2-way image classification set "dataset" from GitHub (ly2dst/DWT-ConvNet); label vocabulary: defect, healthy.

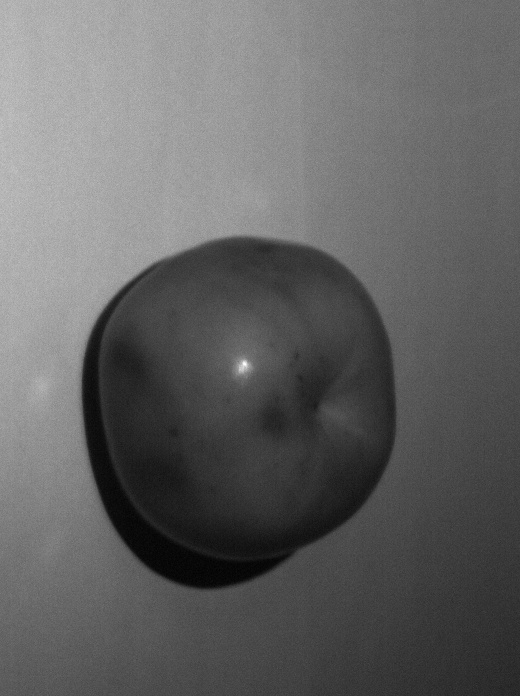
Label: defect

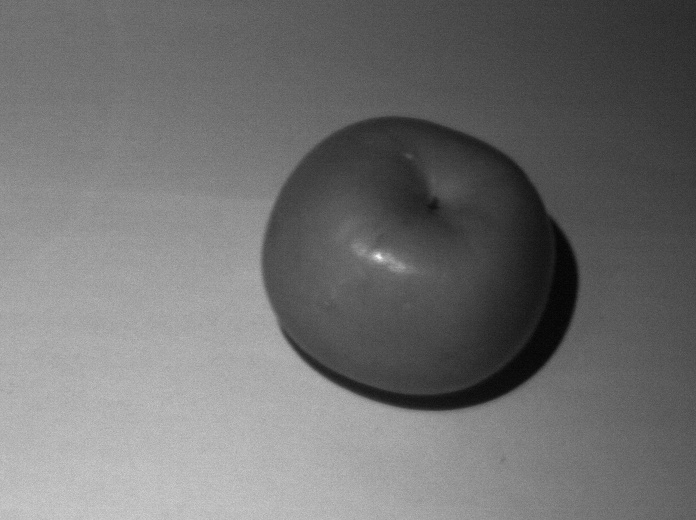
Label: healthy

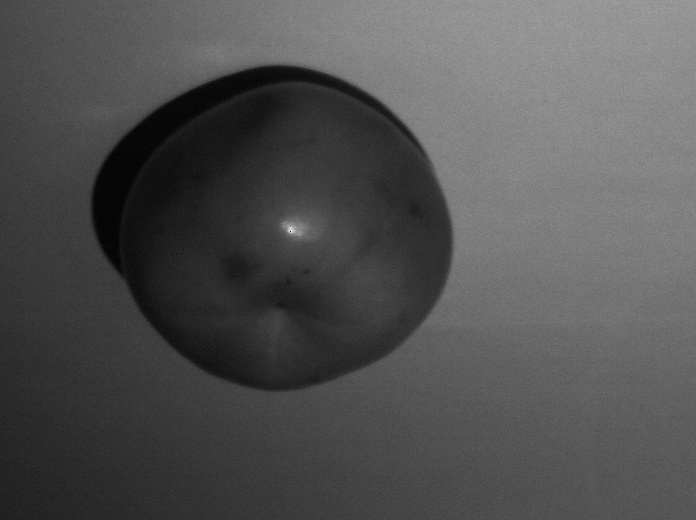
Label: defect

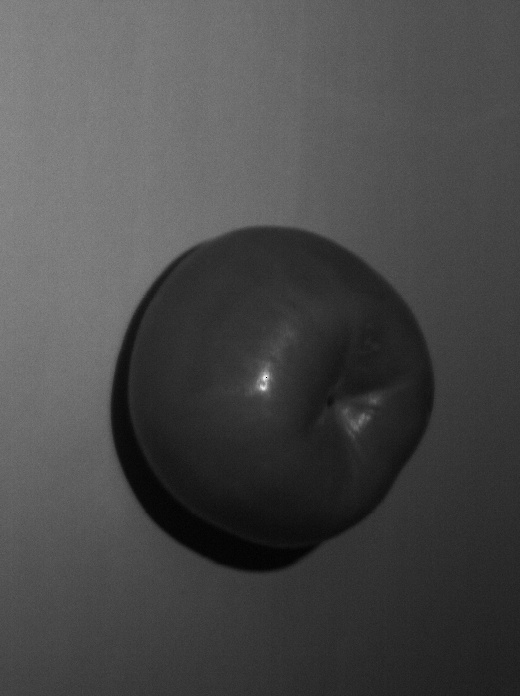
Label: healthy

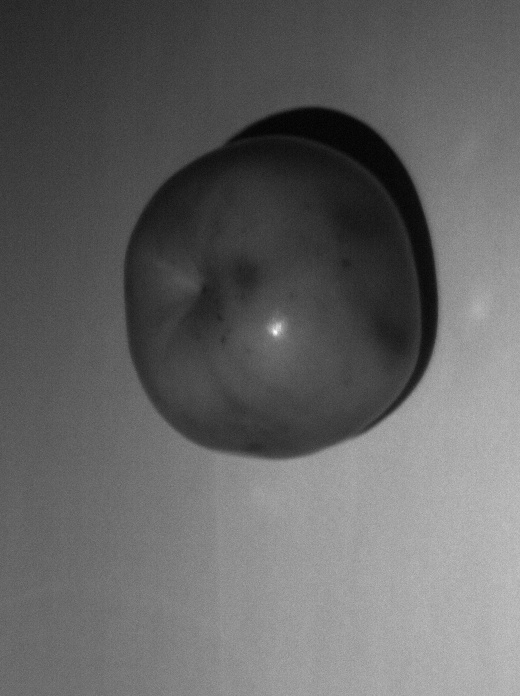
Label: defect

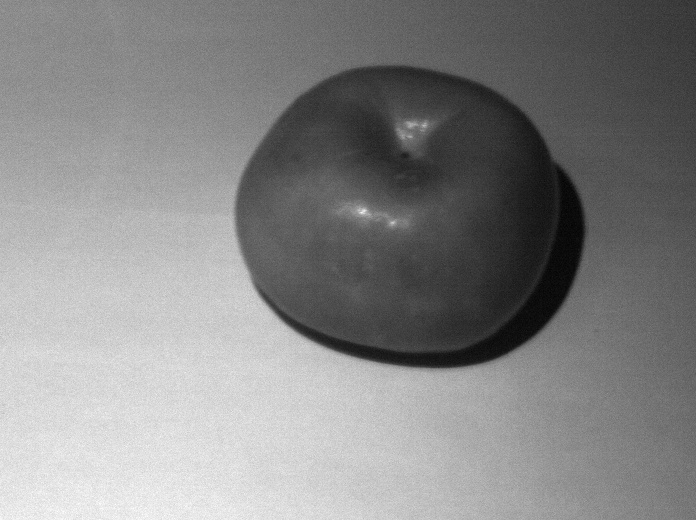
Label: healthy
